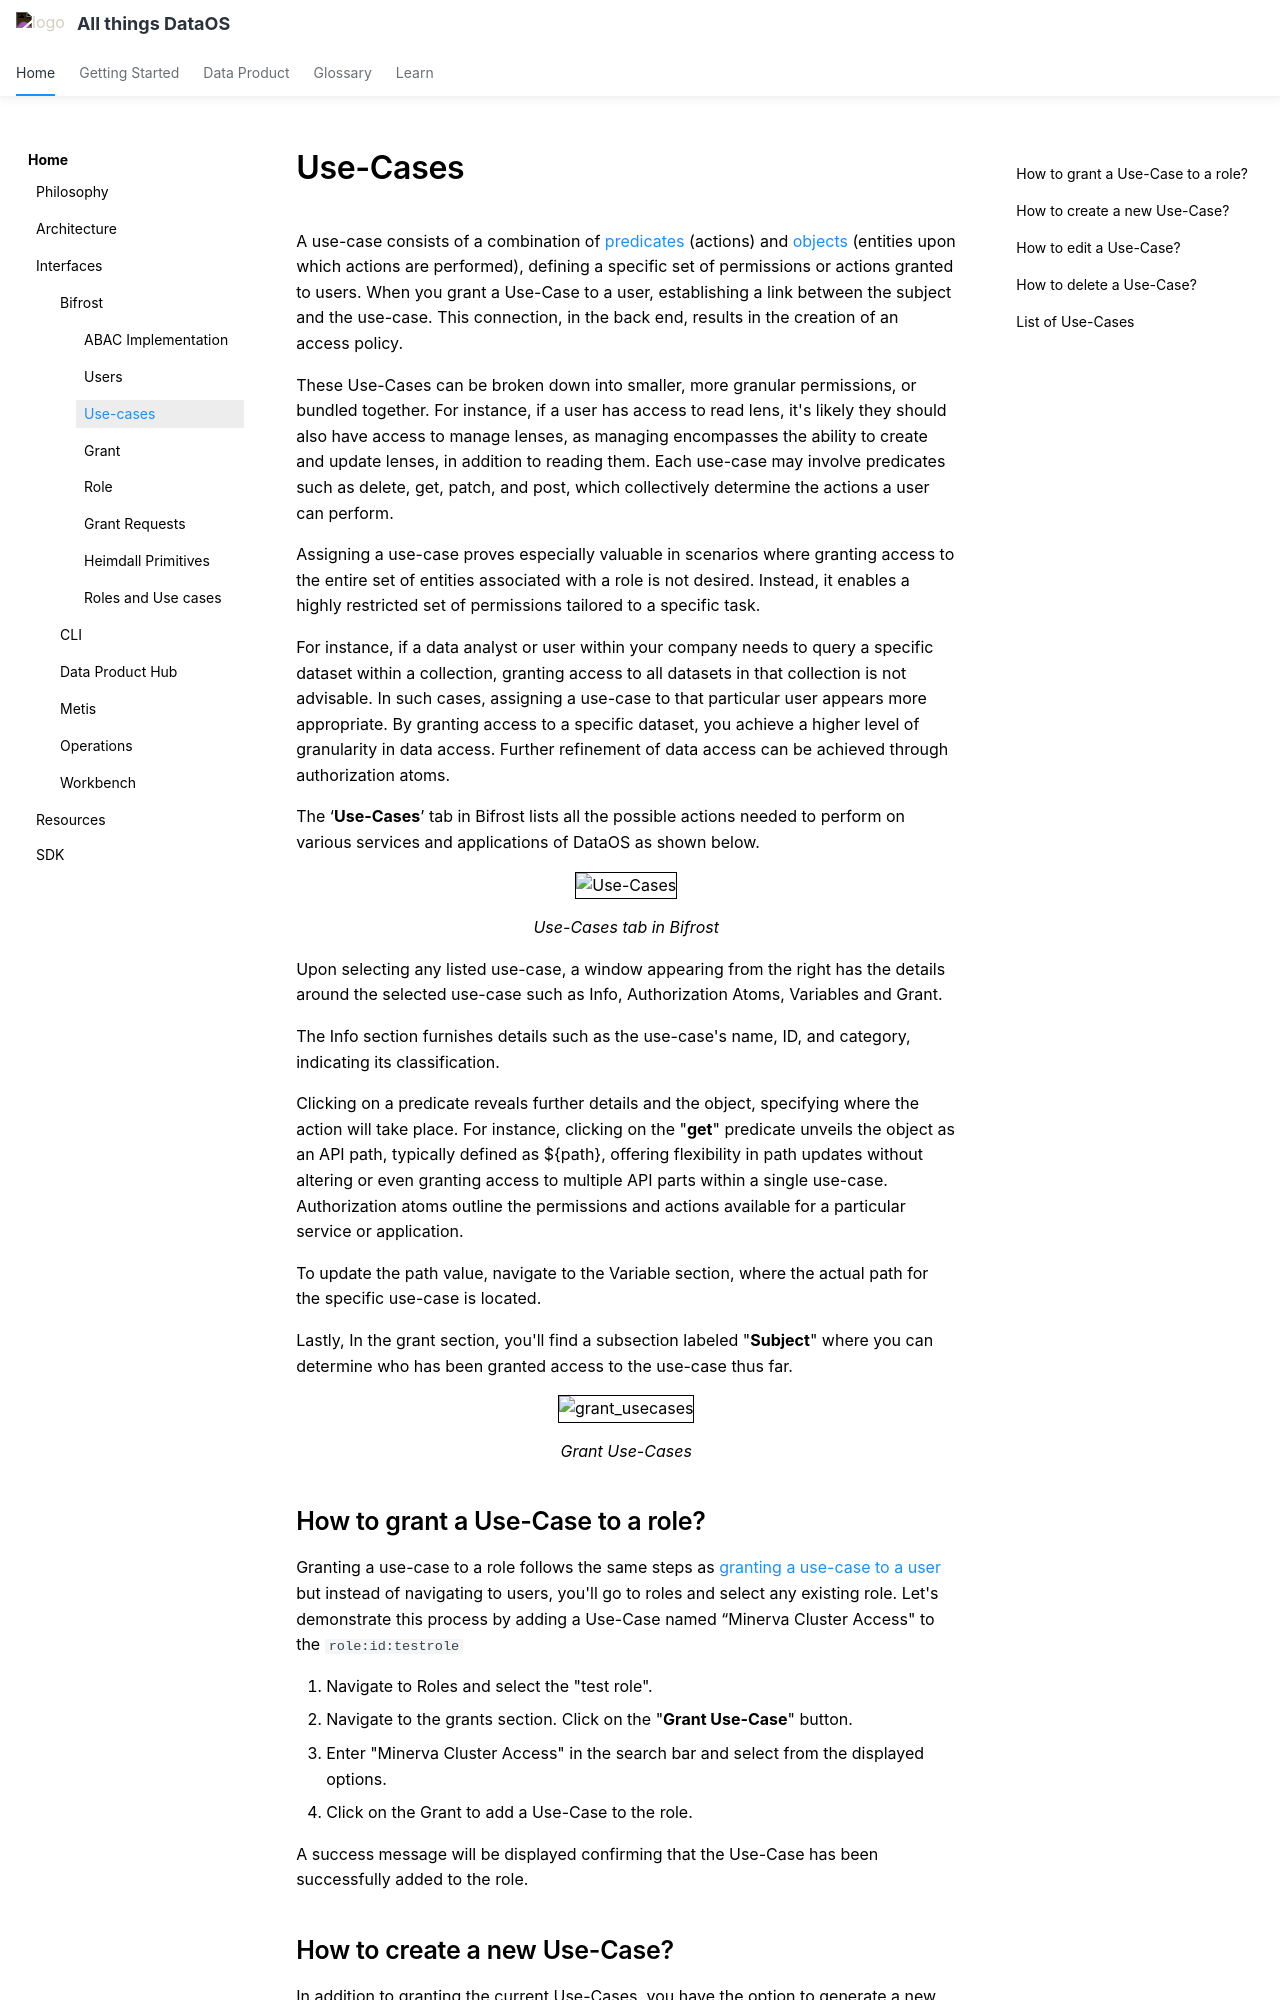

repository: moderndatacompany/dataos.info · page: interfaces/bifrost/use_cases/index.html · generator: mkdocs

# Use-Cases

A use-case consists of a combination of [predicates](/interfaces/bifrost/abac_implementation_in_dataos/#predicate) (actions) and [objects](/interfaces/bifrost/abac_implementation_in_dataos/#object) (entities upon which actions are performed), defining a specific set of permissions or actions granted to users. When you grant a Use-Case to a user, establishing a link between the subject and the use-case. This connection, in the back end, results in the creation of an access policy.

These Use-Cases can be broken down into smaller, more granular permissions, or bundled together. For instance, if a user has access to read lens, it's likely they should also have access to manage lenses, as managing encompasses the ability to create and update lenses, in addition to reading them. Each use-case may involve predicates such as delete, get, patch, and post, which collectively determine the actions a user can perform.

Assigning a use-case proves especially valuable in scenarios where granting access to the entire set of entities associated with a role is not desired. Instead, it enables a highly restricted set of permissions tailored to a specific task. 

For instance, if a data analyst or user within your company needs to query a specific dataset within a collection, granting access to all datasets in that collection is not advisable. In such cases, assigning a use-case to that particular user appears more appropriate. By granting access to a specific dataset, you achieve a higher level of granularity in data access. Further refinement of data access can be achieved through authorization atoms. 

The ‘**Use-Cases**’ tab in Bifrost lists all the possible actions needed to perform on various services and applications of DataOS as shown below. 

<center>
  <div style="text-align: center;">
    <img src="/interfaces/bifrost/use_cases/usecases.png" alt="Use-Cases" style="width: 80%; border: 1px solid black; height:auto">
    <figcaption>Use-Cases tab in Bifrost</figcaption>
  </div>
</center>


Upon selecting any listed use-case, a window appearing from the right has the details around the selected use-case such as Info, Authorization Atoms, Variables and Grant.

The Info section furnishes details such as the use-case's name, ID, and category, indicating its classification.

Clicking on a predicate reveals further details and the object, specifying where the action will take place. For instance, clicking on the "**get**" predicate unveils the object as an API path, typically defined as ${path}, offering flexibility in path updates without altering or even granting access to multiple API parts within a single use-case. Authorization atoms outline the permissions and actions available for a particular service or application. 

To update the path value, navigate to the Variable section, where the actual path for the specific use-case is located.

Lastly, In the grant section, you'll find a subsection labeled "**Subject**" where you can determine who has been granted access to the use-case thus far.

<div style="text-align: center;">
    <img src="/interfaces/bifrost/use_cases/grant_usecases.png" alt="grant_usecases" style="width: 80%; height: auto; border: 1px solid black;">
    <figcaption>Grant Use-Cases</figcaption>
</div>
